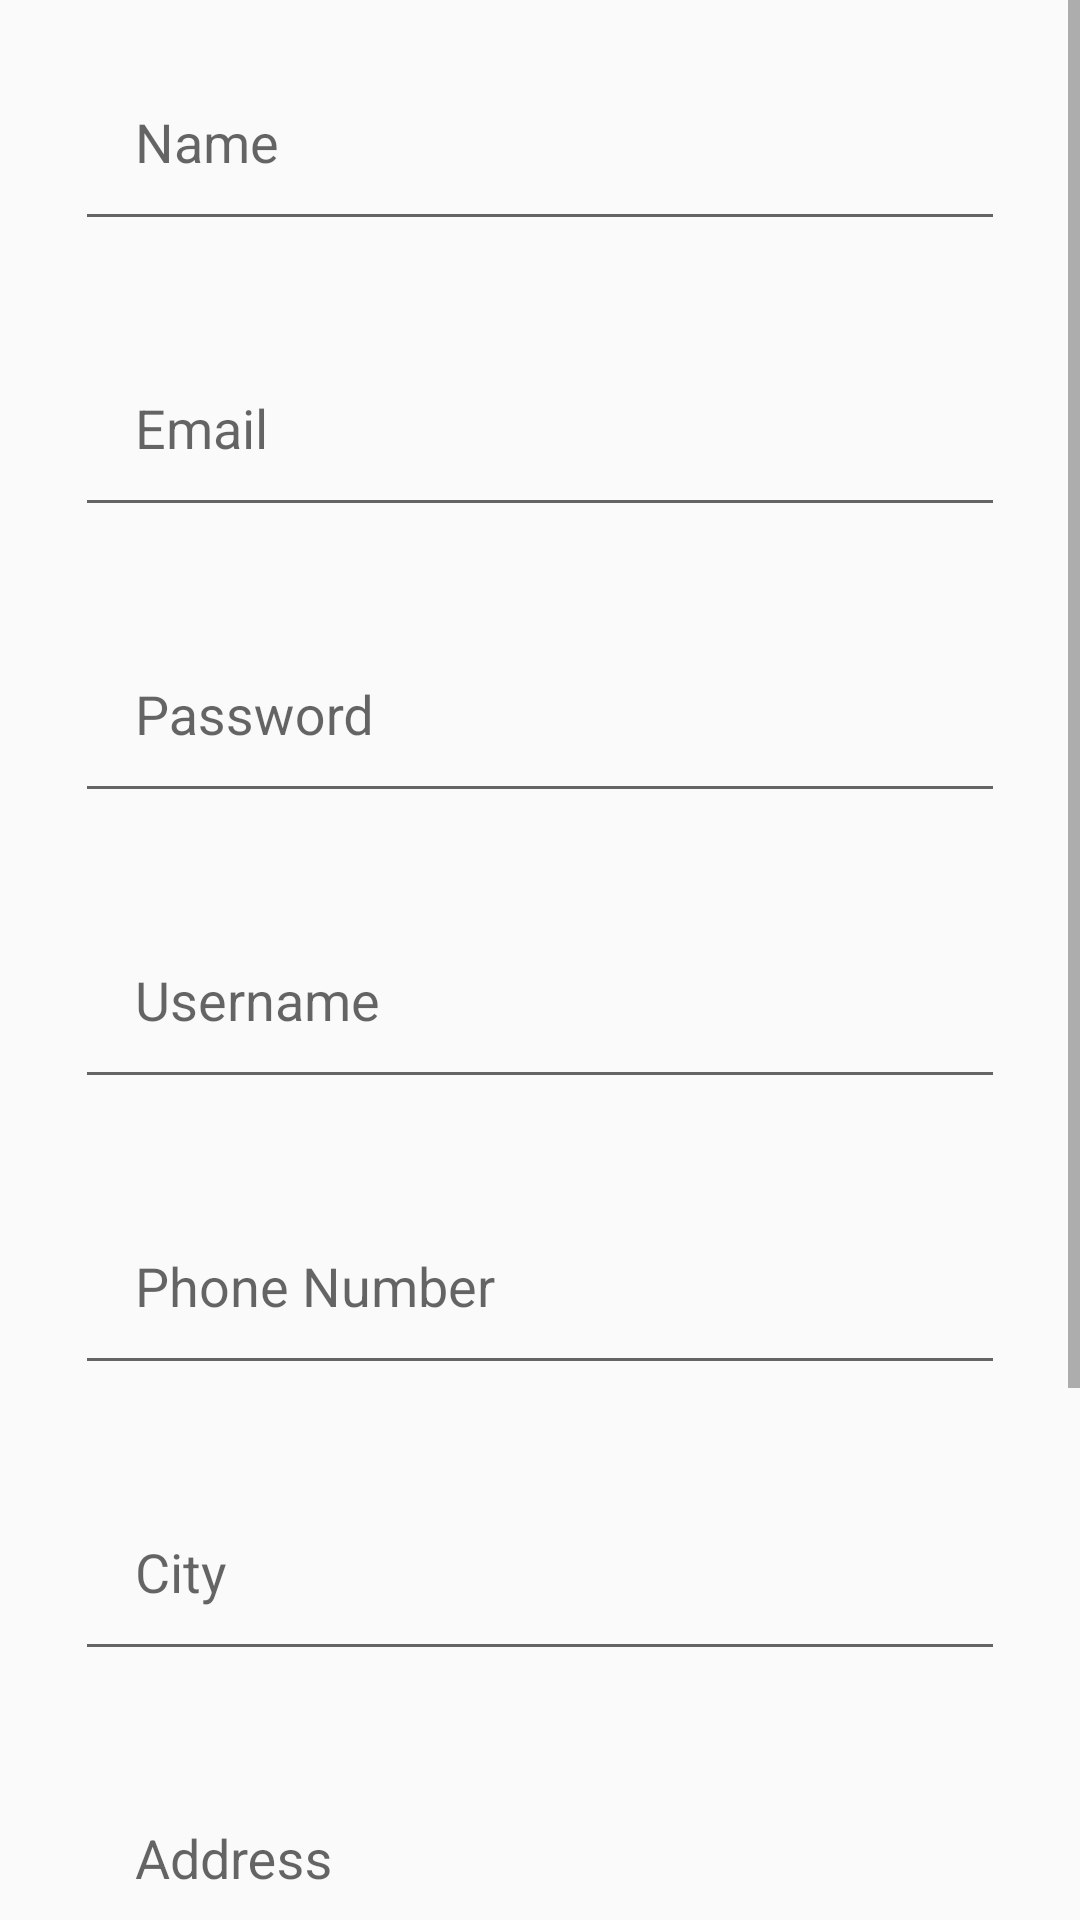

This screen was rendered from an Android layout file. Write that file and the resources it references.
<!-- AndroidManifest.xml: application theme Theme.Shoppingapp -->
<!-- res/layout/activity_register.xml -->
<?xml version="1.0" encoding="utf-8"?>
<ScrollView xmlns:android="http://schemas.android.com/apk/res/android"
    xmlns:tools="http://schemas.android.com/tools"
    android:layout_width="match_parent"
    android:layout_height="match_parent"
    android:orientation="vertical"
    tools:context=".ui.activity.register.RegisterActivity">

    <LinearLayout
        android:layout_width="match_parent"
        android:layout_height="wrap_content"
        android:layout_margin="5dp"
        android:gravity="center"
        android:orientation="vertical"
        tools:context=".ui.activity.register.RegisterActivity">

    <com.google.android.material.textfield.TextInputLayout
        android:id="@+id/inputName"
        android:layout_width="match_parent"
        android:layout_height="wrap_content">

        <com.google.android.material.textfield.TextInputEditText
            android:id="@+id/et_name"
            android:layout_width="match_parent"
            android:layout_height="wrap_content"
            android:layout_margin="20dp"
            android:drawablePadding="5dp"
            android:hint="@string/name_hint"
            android:inputType="textPersonName"
            android:maxLines="1"
            android:padding="20dp"
            android:textAppearance="@style/TextAppearance.AppCompat.Medium"
            android:textColorHighlight="#EEEEEE"
            android:textColorLink="#0E0E0E" />
    </com.google.android.material.textfield.TextInputLayout>

    <com.google.android.material.textfield.TextInputLayout
        android:id="@+id/inputEmail"
        android:layout_width="match_parent"
        android:layout_height="wrap_content"
       >

        <com.google.android.material.textfield.TextInputEditText
            android:id="@+id/et_mail"
            android:layout_width="match_parent"
            android:layout_height="wrap_content"
            android:layout_margin="20dp"
            android:drawablePadding="5dp"
            android:hint="@string/email"
            android:inputType="textEmailAddress"
            android:maxLines="1"
            android:padding="20dp"
            android:textAppearance="@style/TextAppearance.AppCompat.Medium"
            android:textColorHighlight="@color/white"
            android:textColorLink="@color/black" />
    </com.google.android.material.textfield.TextInputLayout>
    <com.google.android.material.textfield.TextInputLayout
        android:id="@+id/inputPass"
        android:layout_width="match_parent"
        android:layout_height="wrap_content"
        >

        <com.google.android.material.textfield.TextInputEditText
            android:id="@+id/et_password"
            android:layout_width="match_parent"
            android:layout_height="wrap_content"
            android:layout_margin="20dp"
            android:drawablePadding="5dp"
            android:hint="@string/password"
            android:inputType="textPassword"
            android:maxLines="1"
            android:padding="20dp"
            android:textAppearance="@style/TextAppearance.AppCompat.Medium"
            android:textColorHighlight="@color/white"
            android:textColorLink="@color/black" />
    </com.google.android.material.textfield.TextInputLayout>
    <com.google.android.material.textfield.TextInputLayout
        android:id="@+id/inputUserName"
        android:layout_width="match_parent"
        android:layout_height="wrap_content">

        <com.google.android.material.textfield.TextInputEditText
            android:id="@+id/et_username"
            android:layout_width="match_parent"
            android:layout_height="wrap_content"
            android:layout_margin="20dp"
            android:drawablePadding="5dp"
            android:hint="@string/username_hint"
            android:inputType="textPersonName"
            android:maxLines="1"
            android:padding="20dp"
            android:textAppearance="@style/TextAppearance.AppCompat.Medium"
            android:textColorHighlight="@color/white"
            android:textColorLink="@color/black" />
    </com.google.android.material.textfield.TextInputLayout>
    <com.google.android.material.textfield.TextInputLayout
        android:id="@+id/inputPhoneNumber"
        android:layout_width="match_parent"
        android:layout_height="wrap_content">

        <com.google.android.material.textfield.TextInputEditText
            android:id="@+id/et_phoneNumber"
            android:layout_width="match_parent"
            android:layout_height="wrap_content"
            android:layout_margin="20dp"
            android:drawablePadding="5dp"
            android:hint="@string/phone_number_hint"
            android:inputType="text"
            android:maxLines="1"
            android:padding="20dp"
            android:textAppearance="@style/TextAppearance.AppCompat.Medium"
            android:textColorHighlight="@color/white"
            android:textColorLink="@color/black" />
    </com.google.android.material.textfield.TextInputLayout>
    <com.google.android.material.textfield.TextInputLayout
        android:id="@+id/inputCity"
        android:layout_width="match_parent"
        android:layout_height="wrap_content">

        <com.google.android.material.textfield.TextInputEditText
            android:id="@+id/et_city"
            android:layout_width="match_parent"
            android:layout_height="wrap_content"
            android:layout_margin="20dp"
            android:drawablePadding="5dp"
            android:hint="@string/city_hint"
            android:inputType="text"
            android:maxLines="1"
            android:padding="20dp"
            android:textAppearance="@style/TextAppearance.AppCompat.Medium"
            android:textColorHighlight="@color/white"
            android:textColorLink="@color/black" />
    </com.google.android.material.textfield.TextInputLayout>

    <com.google.android.material.textfield.TextInputLayout
        android:id="@+id/inputaddress"
        android:layout_width="match_parent"
        android:layout_height="wrap_content">

        <com.google.android.material.textfield.TextInputEditText
            android:id="@+id/et_address"
            android:layout_width="match_parent"
            android:layout_height="wrap_content"
            android:layout_margin="20dp"
            android:drawablePadding="5dp"
            android:hint="@string/address_hint"
            android:inputType="text"
            android:maxLines="1"
            android:padding="20dp"
            android:textAppearance="@style/TextAppearance.AppCompat.Medium"
            android:textColorHighlight="@color/white"
            android:textColorLink="@color/black" />
    </com.google.android.material.textfield.TextInputLayout>

        <TextView
            android:id="@+id/gender_label"
            android:layout_width="match_parent"
            android:layout_height="wrap_content"
            android:layout_marginTop="10dp"
            android:text="@string/select_your_gender"
            android:layout_marginStart="8dp"/>

        <RadioGroup
            android:layout_gravity="start"
            android:id="@+id/radio_group"
            android:layout_width="wrap_content"
            android:layout_height="wrap_content"
            android:layout_margin="10dp"
            android:layout_marginStart="20dp">




        <RadioButton
            android:id="@+id/radio_male"
            android:layout_width="match_parent"
            android:layout_height="wrap_content"
            android:minHeight="48dp"
            android:text="@string/male" />

        <RadioButton
            android:id="@+id/radio_female"
            android:layout_width="match_parent"
            android:layout_height="wrap_content"
            android:minHeight="48dp"
            android:text="@string/female" />
        </RadioGroup>


        <Button
        android:id="@+id/save_btn"
        android:layout_width="match_parent"
        android:layout_height="wrap_content"
        android:textColor="@color/white"
        android:layout_margin="10dp"
        android:backgroundTint="@color/orange"
        android:text="@string/save_btn" />


</LinearLayout>

</ScrollView>
<!-- resources referenced by this layout -->
<resources>
  <color name="black">#FF000000</color>
  <color name="orange">#FFC107</color>
  <color name="white">#FFFFFFFF</color>
  <string name="address_hint">Address</string>
  <string name="city_hint">City</string>
  <string name="email">Email</string>
  <string name="female">Female</string>
  <string name="male">Male</string>
  <string name="name_hint">Name</string>
  <string name="password">Password</string>
  <string name="phone_number_hint">Phone Number</string>
  <string name="save_btn">save</string>
  <string name="select_your_gender">Select Your Gender</string>
  <string name="username_hint">Username</string>
  <style name="Theme.Shoppingapp" parent="Theme.AppCompat.Light.NoActionBar">
          
          <item name="colorPrimary">@color/orange</item>
          <item name="colorPrimaryVariant">#212529</item>
          <item name="colorOnPrimary">@color/white</item>
          
          <item name="colorSecondary">#EEEEEE</item>
          <item name="colorSecondaryVariant">#212529</item>
          <item name="colorOnSecondary">@color/black</item>
          
          <item name="android:statusBarColor" tools:targetApi="l">?attr/colorPrimaryVariant</item>
          
      </style>
</resources>
